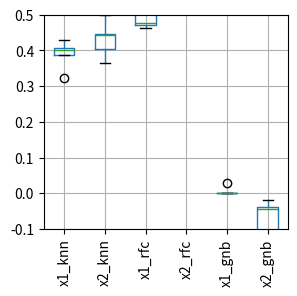

Generate this figure with matplotlib: (Note: this script raises an exception after producing the figure.)
import pandas as pd
import matplotlib.pyplot as plt
import numpy as np
# gnb x1 5.551115123125783e-17
# gnb x2 5.551115123125783e-17
# knn x1 0.20800000000000007
# knn x2 -1.1102230246251565e-16
# rfc x1 0.40599999999999997
# rfc x2 -1.1102230246251565e-16
def cm2inch(*tupl):
    inch = 2.54
    if isinstance(tupl[0], tuple):
        return tuple(i/inch for i in tupl[0])
    else:
        return tuple(i/inch for i in tupl)



columns = ['permutation importance', 'labels']
df = pd.DataFrame([
    [0.512, 'x1_knn_leave_one_out'],
    [0.33999999999999997, 'x1_knn_leave_one_out'],
    [0.3299999999999999, 'x1_knn_leave_one_out'],
    [0.3499999999999999, 'x1_knn_leave_one_out'],
    [0.512, 'x1_knn_leave_one_out'],
    [0.45199999999999996, 'x2_knn_leave_one_out'],
    [0.3979999999999999, 'x2_knn_leave_one_out'],
    [0.38999999999999996, 'x2_knn_leave_one_out'],
    [0.37799999999999995, 'x2_knn_leave_one_out'],
    [0.46799999999999997, 'x2_knn_leave_one_out'],

    [0.4800000000000001, 'x1_rfc_leave_one_out'],
    [0.46799999999999997, 'x1_rfc_leave_one_out'],
    [0.40599999999999997, 'x1_rfc_leave_one_out'],
    [0.512, 'x1_rfc_leave_one_out'],
    [0.4959999999999999, 'x1_rfc_leave_one_out'],
    [0.484, 'x2_rfc_leave_one_out'],
    [0.46799999999999997, 'x2_rfc_leave_one_out'],
    [0.41200000000000003, 'x2_rfc_leave_one_out'],
    [0.45599999999999985, 'x2_rfc_leave_one_out'],
    [0.508, 'x2_rfc_leave_one_out'],

    [0.0, 'x1_gnb_leave_one_out'],
    [-0.23199999999999998, 'x1_gnb_leave_one_out'],
    [0.026000000000000023, 'x1_gnb_leave_one_out'],
    [0.014000000000000012, 'x1_gnb_leave_one_out'],
    [0.10200000000000004, 'x1_gnb_leave_one_out'],
    [0.008000000000000007, 'x2_gnb_leave_one_out'],
    [-0.10399999999999993, 'x2_gnb_leave_one_out'],
    [0.07200000000000006, 'x2_gnb_leave_one_out'],
    [0.05800000000000011, 'x2_gnb_leave_one_out'],
    [0.11199999999999999, 'x2_gnb_leave_one_out'],

    [0.32399999999999995, 'x1_knn_target'],
    [0.3999999999999999, 'x1_knn_target'],
    [0.4059999999999999, 'x1_knn_target'],
    [0.43, 'x1_knn_target'],
    [0.388, 'x1_knn_target'],
    [0.36599999999999994, 'x2_knn_target'],
    [0.498, 'x2_knn_target'],
    [0.4039999999999999, 'x2_knn_target'],
    [0.442, 'x2_knn_target'],
    [0.446, 'x2_knn_target'],

    [0.46399999999999986, 'x1_rfc_target'],
    [0.5280000000000001, 'x1_rfc_target'],
    [0.476, 'x1_rfc_target'],
    [0.4720000000000001, 'x1_rfc_target'],
    [0.5079999999999999, 'x1_rfc_target'],
    [0.5199999999999999, 'x2_rfc_target'],
    [0.504, 'x2_rfc_target'],
    [0.5239999999999999, 'x2_rfc_target'],
    [0.5119999999999999, 'x2_rfc_target'],
    [0.532, 'x2_rfc_target'],

    [5.551115123125783 * 10 ** -17, 'x1_gnb_target'],
    [-5.551115123125783 * 10 ** -17, 'x1_gnb_target'],
    [5.551115123125783 * 10 ** -17, 'x1_gnb_target'],
    [0.02799999999999997, 'x1_gnb_target'],
    [-5.551115123125783 * 10 ** -17, 'x1_gnb_target'],
    [-0.12, 'x2_gnb_target'],
    [-0.03999999999999998, 'x2_gnb_target'],
    [-0.13599999999999995, 'x2_gnb_target'],
    [-0.018000000000000016, 'x2_gnb_target'],
    [-0.043999999999999984, 'x2_gnb_target'],

    [0.392, 'x1_knn_ordinal'],
    [0.4099999999999999, 'x1_knn_ordinal'],
    [0.45399999999999996, 'x1_knn_ordinal'],
    [0.372, 'x1_knn_ordinal'],
    [0.43600000000000005, 'x1_knn_ordinal'],
    [0.3800000000000001, 'x2_knn_ordinal'],
    [0.396, 'x2_knn_ordinal'],
    [0.45399999999999996, 'x2_knn_ordinal'],
    [0.43599999999999994, 'x2_knn_ordinal'],
    [0.462, 'x2_knn_ordinal'],

    [0.52, 'x1_rfc_ordinal'],
    [0.44399999999999995, 'x1_rfc_ordinal'],
    [0.5040000000000001, 'x1_rfc_ordinal'],
    [0.43199999999999983, 'x1_rfc_ordinal'],
    [0.4079999999999999, 'x1_rfc_ordinal'],
    [0.508, 'x2_rfc_ordinal'],
    [0.5040000000000001, 'x2_rfc_ordinal'],
    [0.4840000000000001, 'x2_rfc_ordinal'],
    [0.48199999999999993, 'x2_rfc_ordinal'],
    [0.42399999999999993, 'x2_rfc_ordinal'],

    [-0.1880000000000001, 'x1_gnb_ordinal'],
    [5.551115123125783 * 10 ** -17, 'x1_gnb_ordinal'],
    [0.023999999999999966, 'x1_gnb_ordinal'],
    [-0.13599999999999995, 'x1_gnb_ordinal'],
    [0.17200000000000004, 'x1_gnb_ordinal'],
    [-0.10199999999999998, 'x2_gnb_ordinal'],
    [-0.0480000000000001, 'x2_gnb_ordinal'],
    [-0.09399999999999992, 'x2_gnb_ordinal'],
    [-0.023999999999999966, 'x2_gnb_ordinal'],
    [0.20600000000000002, 'x2_gnb_ordinal'],

    [0.422, 'x1_knn_woe'],
    [0.42000000000000004, 'x1_knn_woe'],
    [0.21999999999999997, 'x1_knn_woe'],
    [0.4960000000000001, 'x1_knn_woe'],
    [0.438, 'x1_knn_woe'],
    [0.45800000000000013, 'x2_knn_woe'],
    [0.446, 'x2_knn_woe'],
    [0.36200000000000004, 'x2_knn_woe'],
    [0.504, 'x2_knn_woe'],
    [0.454, 'x2_knn_woe'],

    [0.46399999999999986, 'x1_rfc_woe'],
    [0.508, 'x1_rfc_woe'],
    [0.47199999999999986, 'x1_rfc_woe'],
    [0.42000000000000015, 'x1_rfc_woe'],
    [0.5119999999999999, 'x1_rfc_woe'],
    [0.484, 'x2_rfc_woe'],
    [0.532, 'x2_rfc_woe'],
    [0.5120000000000001, 'x2_rfc_woe'],
    [0.5040000000000001, 'x2_rfc_woe'],
    [0.4839999999999999, 'x2_rfc_woe'],

    [-1.1102230246251565 * 10 ** -16, 'x1_gnb_woe'],
    [-0.22599999999999992, 'x1_gnb_woe'],
    [-5.551115123125783 * 10 ** -17, 'x1_gnb_woe'],
    [-0.038000000000000034, 'x1_gnb_woe'],
    [0.21800000000000003, 'x1_gnb_woe'],
    [0.007999999999999896, 'x2_gnb_woe'],
    [-0.20600000000000002, 'x2_gnb_woe'],
    [-0.02799999999999997, 'x2_gnb_woe'],
    [-0.023999999999999966, 'x2_gnb_woe'],
    [0.24200000000000005, 'x2_gnb_woe']
], columns=columns)

data_columns = ['x1_knn','x2_knn','x1_rfc','x2_rfc','x1_gnb','x2_gnb']

data_leaveoneout = [
[0.512,0.45199999999999996, 0.4800000000000001,0.484,0.0,0.008000000000000007],
[0.33999999999999997,0.3979999999999999, 0.46799999999999997,0.46799999999999997,-0.23199999999999998,-0.10399999999999993],
[0.3299999999999999,0.38999999999999996, 0.40599999999999997,0.41200000000000003,0.026000000000000023,0.07200000000000006],
[0.3499999999999999,0.37799999999999995, 0.512,0.45599999999999985,0.014000000000000012,0.05800000000000011],
[0.512,0.46799999999999997, 0.4959999999999999,0.508,0.10200000000000004,0.11199999999999999]
]
df_leaveoneout = pd.DataFrame(data_leaveoneout, columns=data_columns)
data_target = [
[0.32399999999999995,0.36599999999999994,0.46399999999999986,0.5199999999999999,5.551115123125783 * 10 ** -17,-0.12],
[0.3999999999999999,0.498,0.5280000000000001,0.504,-5.551115123125783 * 10 ** -17,-0.03999999999999998],
[0.4059999999999999,0.4039999999999999,0.476,0.5239999999999999,5.551115123125783 * 10 ** -17,-0.13599999999999995],
[0.43,0.442,0.4720000000000001,0.5119999999999999,0.02799999999999997,-0.018000000000000016],
[0.388,0.446,0.5079999999999999,0.532,-5.551115123125783 * 10 ** -17,-0.043999999999999984]
]
df_target = pd.DataFrame(data_target, columns=data_columns)
data_ordinal = [
[0.392,0.3800000000000001,0.52,0.508,-0.1880000000000001,-0.10199999999999998],
[0.4099999999999999,0.396,0.44399999999999995,0.5040000000000001,5.551115123125783 * 10 ** -17,-0.0480000000000001],
[0.45399999999999996,0.45399999999999996,0.5040000000000001,0.4840000000000001,0.023999999999999966,-0.09399999999999992],
[0.372,0.43599999999999994,0.43199999999999983,0.48199999999999993,-0.13599999999999995,-0.023999999999999966],
[0.43600000000000005,0.462,0.4079999999999999,0.42399999999999993,0.17200000000000004,0.20600000000000002]
]
df_ordinal = pd.DataFrame(data_ordinal, columns=data_columns)
data_woe = [
[0.422,0.45800000000000013,0.46399999999999986,0.484,-1.1102230246251565 * 10 ** -16,0.007999999999999896],
[0.42000000000000004,0.446,0.508,0.532,-0.22599999999999992,-0.20600000000000002],
[0.21999999999999997,0.36200000000000004,0.47199999999999986,0.5120000000000001,-5.551115123125783 * 10 ** -17,-0.02799999999999997],
[0.4960000000000001,0.504,0.42000000000000015,0.5040000000000001,-0.038000000000000034,-0.023999999999999966],
[0.438,0.454,0.5119999999999999,0.4839999999999999,0.21800000000000003,0.24200000000000005]
]
df_woe = pd.DataFrame(data_woe, columns=data_columns)

# df_leaveoneout.boxplot(rot=90, figsize=cm2inch(8, 8))
# df_ordinal.boxplot(rot=90, figsize=cm2inch(8, 8))
df_target.boxplot(rot=90, figsize=cm2inch(8, 8))
# df_woe.boxplot(rot=90, figsize=cm2inch(8, 8))
plt.subplots_adjust(bottom=0.2)
plt.ylim(-0.1, 0.5)
# plt.show()
plt.savefig("./images/p10-permutation-importance-boxplot-woe.svg")

# ax = df.boxplot(
# column='permutation importance',
# by='labels',
# figsize=cm2inch(14.69, 10.5),
# rot=90,
# fontsize=6
# )
#
# ax.set_xlabel('')
#
# plt.suptitle("")
# plt.subplots_adjust(bottom=0.3)
#
# # plt.show()
# plt.savefig("./images/p10-permutation-importance-boxplot-numerical.svg")
